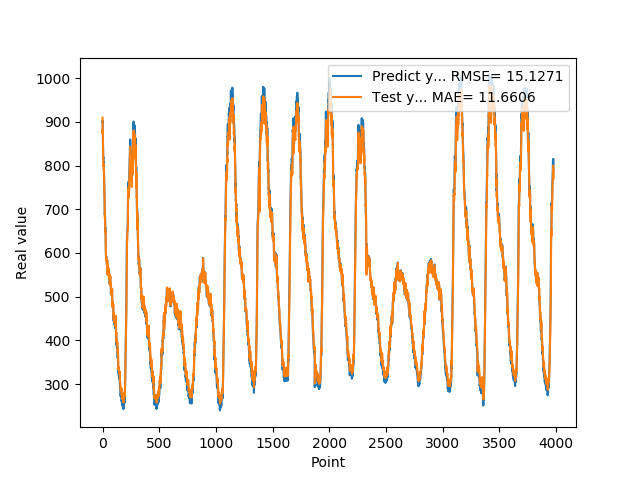

Source data for this figure (header and first rows):
8.995337500000001683e+02, 9.098350830078125000e+02
9.027961249999999609e+02, 8.742854614257812500e+02
8.863310000000000173e+02, 8.822464599609375000e+02
8.749517499999999472e+02, 8.641929931640625000e+02
8.559713749999999663e+02, 8.541563110351562500e+02
8.264569999999999936e+02, 8.352965087890625000e+02
8.165542500000000246e+02, 8.061130981445312500e+02
8.175349999999999682e+02, 7.993649291992187500e+02
8.189716250000000173e+02, 8.016818237304687500e+02
8.117733749999999873e+02, 8.030934448242187500e+02
8.055446249999999964e+02, 7.952087402343750000e+02
8.077357500000000528e+02, 7.894632568359375000e+02
7.976343749999999773e+02, 7.925995483398437500e+02
7.838461250000000291e+02, 7.815106811523437500e+02
7.721285000000000309e+02, 7.680376586914062500e+02
7.507611249999999927e+02, 7.572569580078125000e+02
7.407604999999999791e+02, 7.358557739257812500e+02
7.381630000000000109e+02, 7.278876953125000000e+02
7.041353749999999536e+02, 7.263745117187500000e+02
6.932297499999999673e+02, 6.902096557617187500e+02
6.878118749999999864e+02, 6.829019775390625000e+02
6.917001249999999573e+02, 6.784762573242187500e+02
6.766833749999999554e+02, 6.833063354492187500e+02
6.708157499999999800e+02, 6.667505493164062500e+02
6.551849999999999454e+02, 6.623615112304687500e+02
6.573795000000000073e+02, 6.463598022460937500e+02
6.533229999999999791e+02, 6.506610107421875000e+02
6.320700000000000500e+02, 6.460540161132812500e+02
6.240037499999999682e+02, 6.238005981445312500e+02
6.030702499999999873e+02, 6.178332519531250000e+02
5.963207499999999754e+02, 5.964246826171875000e+02
5.869681249999999864e+02, 5.918088378906250000e+02
5.926625000000000227e+02, 5.826367797851562500e+02
5.916618750000000091e+02, 5.898631591796875000e+02
5.874909999999999854e+02, 5.881052246093750000e+02
5.876982500000000300e+02, 5.837700805664062500e+02
5.829348750000000337e+02, 5.845006713867187500e+02
5.739001250000000027e+02, 5.793851318359375000e+02
5.757517500000000155e+02, 5.703081054687500000e+02
5.715187499999999545e+02, 5.733903808593750000e+02
5.772662500000000136e+02, 5.686434936523437500e+02
5.841861249999999472e+02, 5.752930908203125000e+02
5.791162500000000364e+02, 5.819855957031250000e+02
5.605193749999999682e+02, 5.757330932617187500e+02
5.519288749999999482e+02, 5.564627685546875000e+02
5.668337500000000091e+02, 5.495621337890625000e+02
5.660897499999999809e+02, 5.664976806640625000e+02
5.613295000000000528e+02, 5.639277954101562500e+02
5.675281250000000455e+02, 5.589318847656250000e+02
5.664259999999999309e+02, 5.661253662109375000e+02
5.583079999999999927e+02, 5.642027587890625000e+02
5.596131249999999682e+02, 5.556600952148437500e+02
5.598730000000000473e+02, 5.580421752929687500e+02
5.545782500000000255e+02, 5.581621704101562500e+02
5.643212499999999636e+02, 5.524738769531250000e+02
5.617709999999999582e+02, 5.635097656250000000e+02
5.531848750000000337e+02, 5.596190795898437500e+02
5.527226249999999936e+02, 5.507520141601562500e+02
5.437000000000000455e+02, 5.513030395507812500e+02
5.521055000000000064e+02, 5.417170410156250000e+02
5.447542499999999563e+02, 5.517791748046875000e+02
... 3,917 more rows
